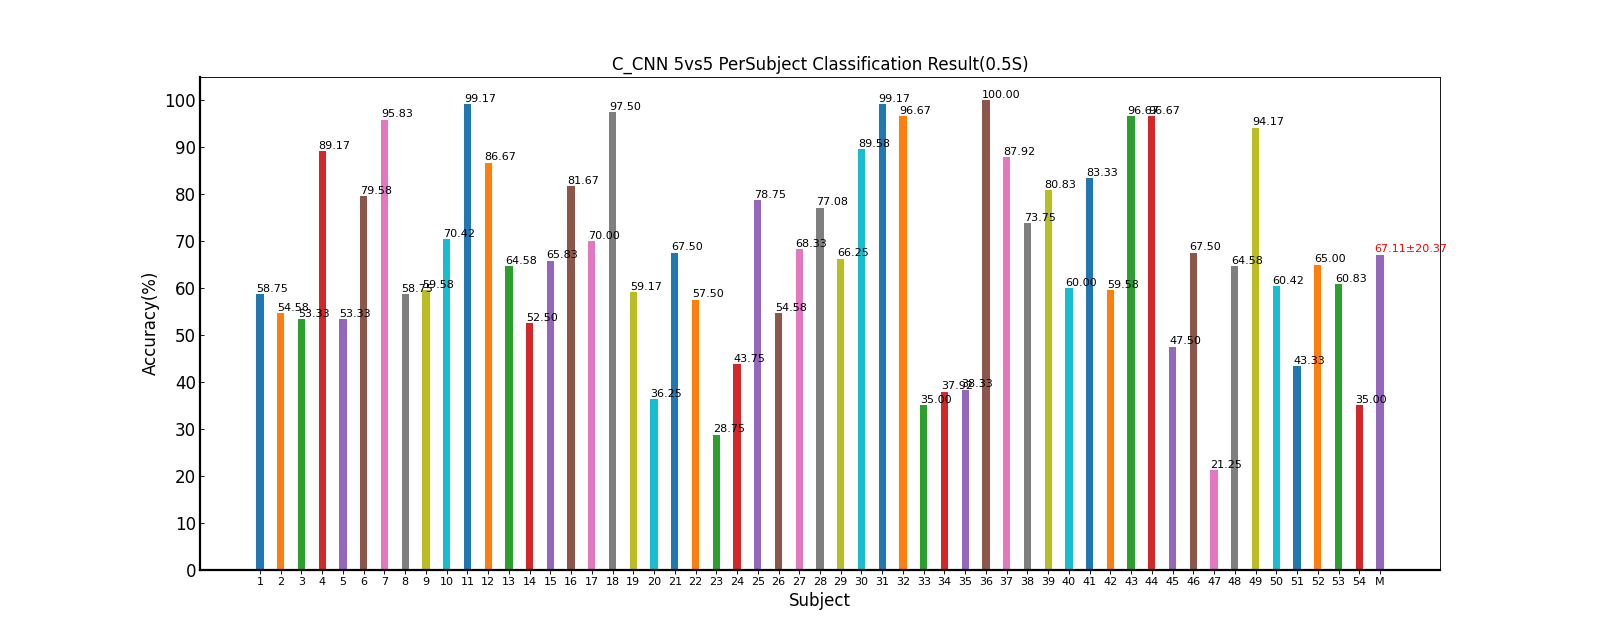

Source data for this figure (header and first rows):
Fold1, Fold2, Mean±Std
54.17, 63.33, 58.75±6.48
57.50, 51.67, 54.58±4.12
56.67, 50.00, 53.33±4.71
86.67, 91.67, 89.17±3.54
46.67, 60.00, 53.33±9.43
78.33, 80.83, 79.58±1.77
96.67, 95.00, 95.83±1.18
57.50, 60.00, 58.75±1.77
58.33, 60.83, 59.58±1.77
74.17, 66.67, 70.42±5.30
100, 98.33, 99.17±1.18
86.67, 86.67, 86.67±0.00
66.67, 62.50, 64.58±2.95
60.83, 44.17, 52.50±11.79
57.50, 74.17, 65.83±11.79
80.83, 82.50, 81.67±1.18
71.67, 68.33, 70.00±2.36
96.67, 98.33, 97.50±1.18
53.33, 65.00, 59.17±8.25
35.83, 36.67, 36.25±0.59
62.50, 72.50, 67.50±7.07
64.17, 50.83, 57.50±9.43
30.83, 26.67, 28.75±2.95
43.33, 44.17, 43.75±0.59
72.50, 85.00, 78.75±8.84
50.00, 59.17, 54.58±6.48
57.50, 79.17, 68.33±15.32
78.33, 75.83, 77.08±1.77
62.50, 70.00, 66.25±5.30
92.50, 86.67, 89.58±4.12
100, 98.33, 99.17±1.18
96.67, 96.67, 96.67±0.00
45.00, 25.00, 35.00±14.14
38.33, 37.50, 37.92±0.59
40.83, 35.83, 38.33±3.54
100, 100, 100.00±0.00
93.33, 82.50, 87.92±7.66
70.83, 76.67, 73.75±4.12
80.00, 81.67, 80.83±1.18
66.67, 53.33, 60.00±9.43
85.83, 80.83, 83.33±3.54
67.50, 51.67, 59.58±11.20
96.67, 96.67, 96.67±0.00
95.00, 98.33, 96.67±2.36
47.50, 47.50, 47.50±0.00
64.17, 70.83, 67.50±4.71
17.50, 25.00, 21.25±5.30
66.67, 62.50, 64.58±2.95
93.33, 95.00, 94.17±1.18
45.83, 75.00, 60.42±20.62
40.83, 45.83, 43.33±3.54
62.50, 67.50, 65.00±3.54
55.00, 66.67, 60.83±8.25
41.67, 28.33, 35.00±9.43
66.71, 67.52, 67.11±20.37
